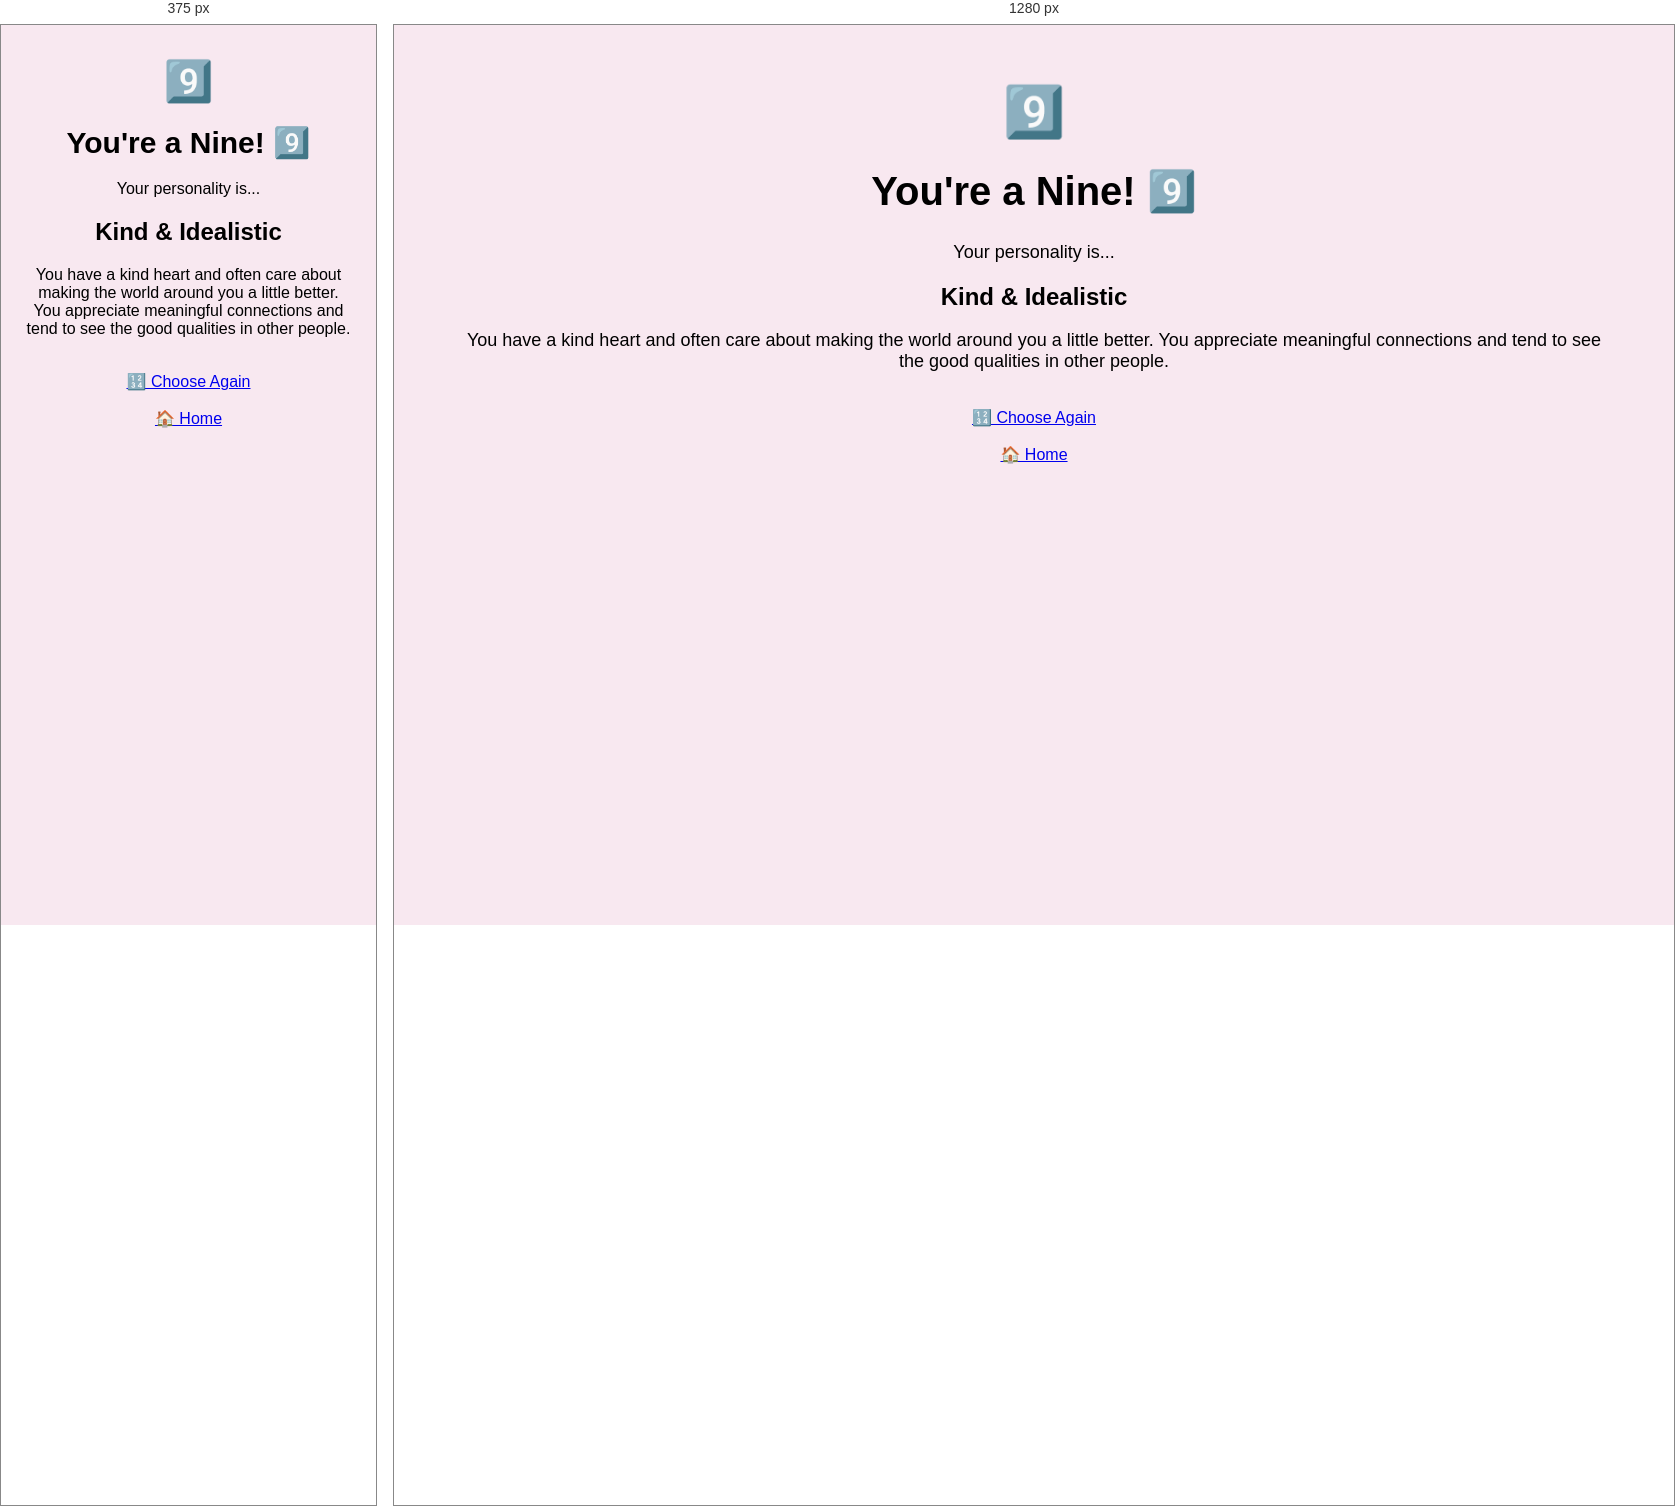
Rendered at 375 px and 1280 px, left to right.

<!-- file: nine.html -->
<!DOCTYPE html>
<html lang="en">

<head>
    <title>Nine Personality</title>
    <link rel="stylesheet" href="reveal.css">
</head>

<body>

    <div class="container">

        <div class="emoji">9️⃣</div>

        <h1>You're a Nine! 9️⃣</h1>

        <p>Your personality is...</p>

        <div class="result">
            <h2>Kind & Idealistic</h2>

            <p>
                You have a kind heart and often care about making
                the world around you a little better. You appreciate
                meaningful connections and tend to see the good
                qualities in other people.
            </p>
        </div>

        <br>

        <a href="number.html" class="back-button">🔢 Choose Again</a>

        <br><br>

        <a href="pick.html" class="back-button">🏠 Home</a>

    </div>

</body>
</html>

/* @media block from reveal.css */
@media (max-width: 600px) {

    .container {
        padding: 25px 15px;
    }

    h1 {
        font-size: 30px;
    }

    p {
        font-size: 16px;
    }

    .choices {
        gap: 15px;
    }

   .choice {
        width: 160px;
        padding: 20px;
        box-sizing: border-box;
    }

    .emoji {
        font-size: 40px;
    }
}